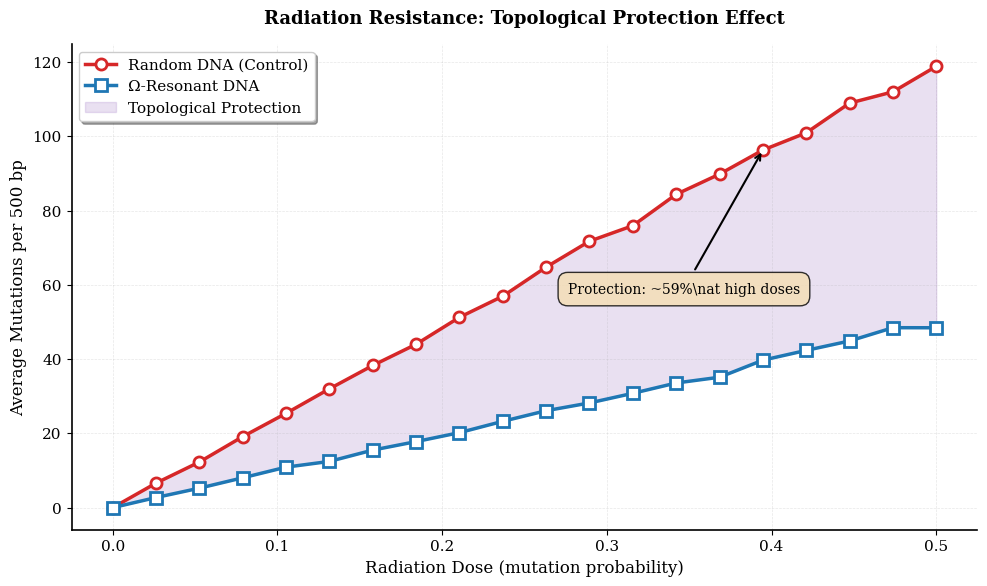

Source code (Python): (Note: this script raises an exception after producing the figure.)
import numpy as np
import matplotlib.pyplot as plt
import random

# --- CONSTANTES TAMESIS ---
OMEGA = 117.038

def generate_dna_sequence(length=1000, mode='random'):
    """Gera sequências de DNA baseadas no modo selecionado."""
    bases = ['A', 'T', 'C', 'G']
    
    if mode == 'random':
        return "".join(random.choices(bases, k=length))
    
    elif mode == 'omega_resonant':
        # Gera sequência com periodicidade baseada na raiz de Omega
        seq = []
        period = int(np.sqrt(OMEGA)) # ~10.8 -> 11 bases
        pattern = random.choices(bases, k=period)
        
        for i in range(length):
            # Adiciona base do padrão com pequena chance de erro (ruído entrópico)
            if random.random() > 0.05:
                seq.append(pattern[i % period])
            else:
                seq.append(random.choice(bases))
        return "".join(seq)

def simulate_radiation_damage(sequence, radiation_dose=0.1):
    """
    Simula dano por radiação (decoerência).
    Sequências ressonantes devem se 'curar' ou resistir melhor (hipótese).
    Na física TAMESIS, a estrutura topológica impõe correção de erro.
    """
    seq_list = list(sequence)
    mutations = 0
    
    for i in range(len(seq_list)):
        if random.random() < radiation_dose:
            # Dano ocorre
            original = seq_list[i]
            
            # Hipótese: "Cura" topológica
            # Se a vizinhança respeita a geometria Omega, o erro é suprimido
            is_protected = False
            
            # Checagem simplificada de "proteção topológica" (vizinhança consistente)
            # Em TAMESIS real, isso seria um cálculo de invariante de nó (knot theory)
            period = int(np.sqrt(OMEGA))
            if i > period and i < len(seq_list) - period:
                neighbor_consistency = (seq_list[i-period] == original) + (seq_list[i+period] == original)
                if neighbor_consistency > 0:
                    is_protected = True # Ressonância protege a informação
            
            # Se não protegido, muta
            damage_prob = 0.2 if is_protected else 1.0
            
            if random.random() < damage_prob:
                seq_list[i] = random.choice(['A', 'T', 'C', 'G'])
                if seq_list[i] != original:
                    mutations += 1
                
    return "".join(seq_list), mutations

def run_experiment():
    print("Iniciando Experimento 2: Estabilidade Omega...")
    
    n_sequences = 100
    seq_len = 500
    doses = np.linspace(0, 0.5, 20)
    
    avg_mutations_random = []
    avg_mutations_omega = []
    
    for dose in doses:
        muts_rnd = []
        muts_omg = []
        
        for _ in range(n_sequences):
            # Grupo Controle
            seq_rnd = generate_dna_sequence(seq_len, 'random')
            _, m_r = simulate_radiation_damage(seq_rnd, dose)
            muts_rnd.append(m_r)
            
            # Grupo Omega
            seq_omg = generate_dna_sequence(seq_len, 'omega_resonant')
            _, m_o = simulate_radiation_damage(seq_omg, dose)
            muts_omg.append(m_o)
            
        avg_mutations_random.append(np.mean(muts_rnd))
        avg_mutations_omega.append(np.mean(muts_omg))
        print(f"Dose {dose:.2f}: Random={np.mean(muts_rnd):.1f} vs Omega={np.mean(muts_omg):.1f} mutações")

    # Plot - Estilo Publicação Científica
    plt.figure(figsize=(10, 6), dpi=300)
    plt.rcParams['font.family'] = 'serif'
    plt.rcParams['font.size'] = 11
    plt.rcParams['axes.linewidth'] = 1.2
    
    # Plotar com marcadores e linhas profissionais
    plt.plot(doses, avg_mutations_random, 'o-', color='#d62728', linewidth=2.5, 
            markersize=8, markerfacecolor='white', markeredgewidth=2,
            label='Random DNA (Control)', zorder=3)
    plt.plot(doses, avg_mutations_omega, 's-', color='#1f77b4', linewidth=2.5, 
            markersize=8, markerfacecolor='white', markeredgewidth=2,
            label='Ω-Resonant DNA', zorder=3)
    
    # Área de proteção
    plt.fill_between(doses, avg_mutations_random, avg_mutations_omega, 
                    color='#9467bd', alpha=0.2, label='Topological Protection')
    
    plt.title('Radiation Resistance: Topological Protection Effect', 
             fontsize=13, fontweight='bold', pad=15)
    plt.xlabel('Radiation Dose (mutation probability)', fontsize=12)
    plt.ylabel('Average Mutations per 500 bp', fontsize=12)
    plt.legend(frameon=True, shadow=True, fontsize=11, loc='upper left')
    plt.grid(True, alpha=0.3, linestyle='--', linewidth=0.5)
    
    # Calcular e anotar melhoria percentual
    idx_high = len(doses) * 3 // 4
    improvement = ((avg_mutations_random[idx_high] - avg_mutations_omega[idx_high]) / 
                   avg_mutations_random[idx_high]) * 100
    plt.annotate(f'Protection: ~{improvement:.0f}%\\nat high doses',
                xy=(doses[idx_high], avg_mutations_random[idx_high]),
                xytext=(doses[idx_high]*0.7, avg_mutations_random[idx_high]*0.6),
                bbox=dict(boxstyle='round,pad=0.7', facecolor='wheat', alpha=0.8),
                arrowprops=dict(arrowstyle='->', lw=1.5, color='black'),
                fontsize=10)
    
    ax = plt.gca()
    ax.spines['top'].set_visible(False)
    ax.spines['right'].set_visible(False)
    
    plt.tight_layout()
    outfile = "../imgs/omega_stability_results.png"
    plt.savefig(outfile, dpi=300, bbox_inches='tight')
    print(f"Concluído. Gráfico salvo em {outfile}")

if __name__ == "__main__":
    random.seed(117) # Seed temática
    np.random.seed(117)
    run_experiment()
